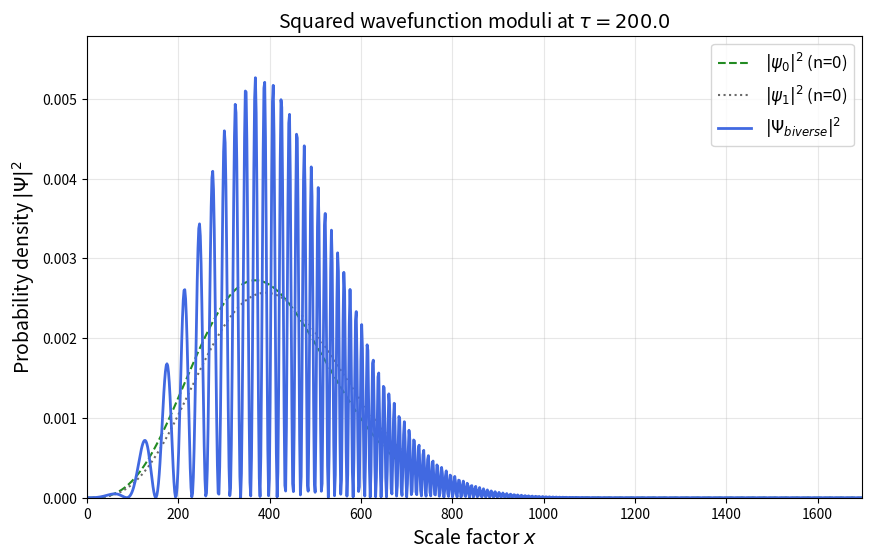

Reproduce this figure in Python.
"""
Quantum trajectory in affine quantum cosmology — asymmetric biverse state (n0 != n1)
With Wavefunction Probability Density Time Evolution (Animation)
"""

import numpy as np
import math
from scipy.integrate import solve_ivp, quad
from scipy.special import gamma, genlaguerre
import matplotlib.pyplot as plt
import matplotlib.animation as animation # <-- Nouvel import pour l'animation

# ─────────────────────────────────────────────
# 1.  PARAMETERS
# ─────────────────────────────────────────────
nu      = 1       # affine parameter
n0      = 0       # quantum number for state 0
n1      = 0       # quantum number for state 1
r       = 2.0     # energy ratio  E1/E0
Dtau    = 50.0    # bounce-time separation  Δτ
rho     = 1.0     # amplitude ratio  ρ
delta   = 0.0     # relative phase  δ

# ── Function to compute ξ_{ν,n} dynamically (Eq 21) ──
def compute_xi(n_val, nu_val):
    Ln_func = genlaguerre(n_val, nu_val)
    def integrand(y):
        return y**(nu_val + 0.5) * (Ln_func(y))**2 * np.exp(-y)
    integral_val, _ = quad(integrand, 0, np.inf)
    Gn = (math.factorial(n_val) / gamma(nu_val + n_val + 1)) * integral_val
    return Gn**2

xi0 = compute_xi(n0, nu)
xi1 = compute_xi(n1, nu)

# Energies  (dimensionless units, E0 = 1)
E0, E1 = 1.0, r

# Bounce amplitudes  qB,  frequencies  om,  bounce times tB
qB0, qB1 = xi0/np.sqrt(E0),  xi1/np.sqrt(E1)
om0, om1 = 2*E0/xi0,         2*E1/xi1
tB0, tB1 = 0.0,              Dtau

print(f"--- States initialized ---")
print(f"State 0 (n={n0}) : ξ = {xi0:.6f}, q_B = {qB0:.4f}, ω = {om0:.4f}, τ_B = {tB0}")
print(f"State 1 (n={n1}) : ξ = {xi1:.6f}, q_B = {qB1:.4f}, ω = {om1:.4f}, τ_B = {tB1}")

# ── Precompute the constant prefactors for the ratio ψ₁/ψ₀ (Eq 26) ──
coeff_N0 = math.sqrt(math.factorial(n0) / gamma(nu + n0 + 1))
coeff_N1 = math.sqrt(math.factorial(n1) / gamma(nu + n1 + 1))
ratio_N = coeff_N1 / coeff_N0
ratio_xi = (xi1 / xi0)**((nu + 1) / 2.0)
constant_ratio = ratio_N * ratio_xi

# ─────────────────────────────────────────────
# 2.  SEMICLASSICAL TRAJECTORIES  (eq. 15)
# ─────────────────────────────────────────────
def q_sc(t, qB, om, tB):
    return qB * np.sqrt(1.0 + om**2 * (t - tB)**2)

def p_sc(t, qB, om, tB):
    dt = t - tB
    return 0.5 * qB * om**2 * dt / np.sqrt(1.0 + om**2 * dt**2)

# ─────────────────────────────────────────────
# 3.  GUIDANCE EQUATION
# ─────────────────────────────────────────────
def get_alpha_q(tau, qB, om, tB, xi_val):
    q = q_sc(tau, qB, om, tB)
    p = p_sc(tau, qB, om, tB)
    return xi_val - 1j*q*p,  q   

L_n0   = genlaguerre(n0, nu)
L_n0_m1 = genlaguerre(n0 - 1, nu + 1) if n0 > 0 else lambda y: np.zeros_like(y)

L_n1   = genlaguerre(n1, nu)
L_n1_m1 = genlaguerre(n1 - 1, nu + 1) if n1 > 0 else lambda y: np.zeros_like(y)

def guidance_rhs(tau, state):
    # Bohmian velocity field dx/dtau = 2 Im[d(ln Psi)/dx] for the biverse
    # superposition Psi = psi_0 + w * psi_1, in terms of the per-branch
    # log-derivatives f0, f1 and the branch amplitude ratio w
    x = state[0]

    al0, q0 = get_alpha_q(tau, qB0, om0, tB0, xi0)
    al1, q1 = get_alpha_q(tau, qB1, om1, tB1, xi1)

    y0 = xi0 * (x**2) / (q0**2)
    y1 = xi1 * (x**2) / (q1**2)
    
    eps = 1e-300
    val_L0 = L_n0(y0) + eps
    val_L1 = L_n1(y1) + eps

    term_L0 = 2.0 * xi0 * (x / q0**2) * L_n0_m1(y0) / val_L0 if n0 > 0 else 0.0
    term_L1 = 2.0 * xi1 * (x / q1**2) * L_n1_m1(y1) / val_L1 if n1 > 0 else 0.0

    f0 = (nu + 0.5)/x - term_L0 - al0 * x / q0**2
    f1 = (nu + 0.5)/x - term_L1 - al1 * x / q1**2

    power_phase0 = (2*n0 + nu + 1) / 2.0
    power_phase1 = (2*n1 + nu + 1) / 2.0
    
    ratio_q = (q0/q1)**(nu + 1)
    ratio_alpha = (al1 / np.conj(al1))**power_phase1 / (al0 / np.conj(al0))**power_phase0
    poly_ratio = val_L1 / val_L0
    exp_arg = 0.5 * x**2 * (al0/q0**2 - al1/q1**2)

    w   = rho * np.exp(-1j*delta) * constant_ratio * ratio_q * ratio_alpha * poly_ratio * np.exp(exp_arg)
    den = 1.0 + w

    return [2.0 * np.imag((f0 + w*f1) / den)]

# ─────────────────────────────────────────────
# 4.  SOLVE ODE
# ─────────────────────────────────────────────
tau_i, tau_f = -300.0, 3000.0
x_i = q_sc(tau_i, qB0, om0, tB0)
print(f"\nInitial condition : x({tau_i:.0f}) = {x_i:.4f}")

tau_eval = np.linspace(tau_i, tau_f, 15000)

sol = solve_ivp(
    guidance_rhs, (tau_i, tau_f), [x_i],
    method='RK45', t_eval=tau_eval,
    rtol=1e-10, atol=1e-12,
    max_step=0.1           
)
print(f"ODE solver : {sol.message}  —  {sol.t.shape[0]} points")

# ─────────────────────────────────────────────
# 5.  ANIMATION OF PROBABILITY DENSITIES (|Ψ|²)
# ─────────────────────────────────────────────
print("\nPreparing Wavefunction Animation...")

def calc_complex_psi(x_vals, tau_val, n_val, qB, om, tB, xi_val):
    """Compute the exact complex wavefunction of one branch at a given tau."""
    q = q_sc(tau_val, qB, om, tB)
    p = p_sc(tau_val, qB, om, tB)
    al = xi_val - 1j*q*p
    
    c_a = np.sqrt(2.0 * math.factorial(n_val) / gamma(nu + n_val + 1.0))
    phase_power = (2.0 * n_val + nu + 1.0) / 2.0
    phase_term = (al / np.conj(al)) ** phase_power
    amp_term = (xi_val**((nu + 1.0)/2.0)) / (q**(nu + 1.0))
    
    y = xi_val * (x_vals**2) / (q**2)
    L_n_func = genlaguerre(n_val, nu)
    lag_term = L_n_func(y)
    
    exp_term = np.exp(-0.5 * al * (x_vals**2) / (q**2))
    
    return c_a * phase_term * amp_term * (x_vals**(nu + 0.5)) * lag_term * exp_term

# ── Animation window setup ──
fig_anim, ax_anim = plt.subplots(figsize=(10, 6))

line0, = ax_anim.plot([], [], color='forestgreen', ls='--', lw=1.5, label=rf'$|\psi_0|^2$ (n={n0})')
line1, = ax_anim.plot([], [], color='dimgray', ls=':', lw=1.5, label=rf'$|\psi_1|^2$ (n={n1})')
line_biv, = ax_anim.plot([], [], color='royalblue', lw=2.0, label=r'$|\Psi_{biverse}|^2$')

ax_anim.set_xlabel(r'Scale factor $x$', fontsize=14)
ax_anim.set_ylabel(r'Probability density $|\Psi|^2$', fontsize=14)
title_anim = ax_anim.set_title('', fontsize=14)
ax_anim.grid(True, alpha=0.3)
ax_anim.legend(fontsize=12, loc='upper right')

# Time range to animate (e.g. t=-20 to t=80 to see both bounces)
tau_anim_frames = np.linspace(-200, 200, 200)

def init():
    line0.set_data([], [])
    line1.set_data([], [])
    line_biv.set_data([], [])
    return line0, line1, line_biv, title_anim

def update(frame):
    tau_val = tau_anim_frames[frame]

    # 1. Dynamically widen the X axis to follow the wavepacket spread
    q0_plot = q_sc(tau_val, qB0, om0, tB0)
    q1_plot = q_sc(tau_val, qB1, om1, tB1)
    x_max = max(q0_plot, q1_plot) * (4.0 + 0.5 * max(n0, n1))
    x_vals = np.linspace(1e-4, x_max, 1000)  # recompute a dense X grid for each frame

    # 2. Compute the wavefunctions
    psi0_complex = calc_complex_psi(x_vals, tau_val, n0, qB0, om0, tB0, xi0)
    psi1_complex = calc_complex_psi(x_vals, tau_val, n1, qB1, om1, tB1, xi1)
    Psi_biverse = psi0_complex + rho * np.exp(-1j * delta) * psi1_complex

    # Normalization
    prob_density_biverse_raw = np.abs(Psi_biverse)**2
    norm_factor = np.trapezoid(prob_density_biverse_raw, x_vals)
    Psi_biverse_normalized = Psi_biverse / np.sqrt(norm_factor)

    pdf0 = np.abs(psi0_complex)**2
    pdf1 = np.abs(psi1_complex)**2
    pdf_biv = np.abs(Psi_biverse_normalized)**2

    # 3. Update the curves
    line0.set_data(x_vals, pdf0)
    line1.set_data(x_vals, pdf1)
    line_biv.set_data(x_vals, pdf_biv)

    # 4. Dynamically rescale the axes (the universe grows, the amplitude flattens)
    ax_anim.set_xlim(0, x_max)
    y_max = max(np.max(pdf0), np.max(pdf1), np.max(pdf_biv))
    ax_anim.set_ylim(0, y_max * 1.1)

    title_anim.set_text(f'Squared wavefunction moduli at $\\tau = {tau_val:.1f}$')

    return line0, line1, line_biv, title_anim

# ── Run the animation ──
ani = animation.FuncAnimation(fig_anim, update, frames=len(tau_anim_frames),
                              init_func=init, blit=False, interval=50)


print("Saving animation as GIF...")
ani.save(f"wavefunction_evolution_n0_{n0}_n1_{n1}.gif", writer="pillow", fps=15)
print("Animation saved!")
